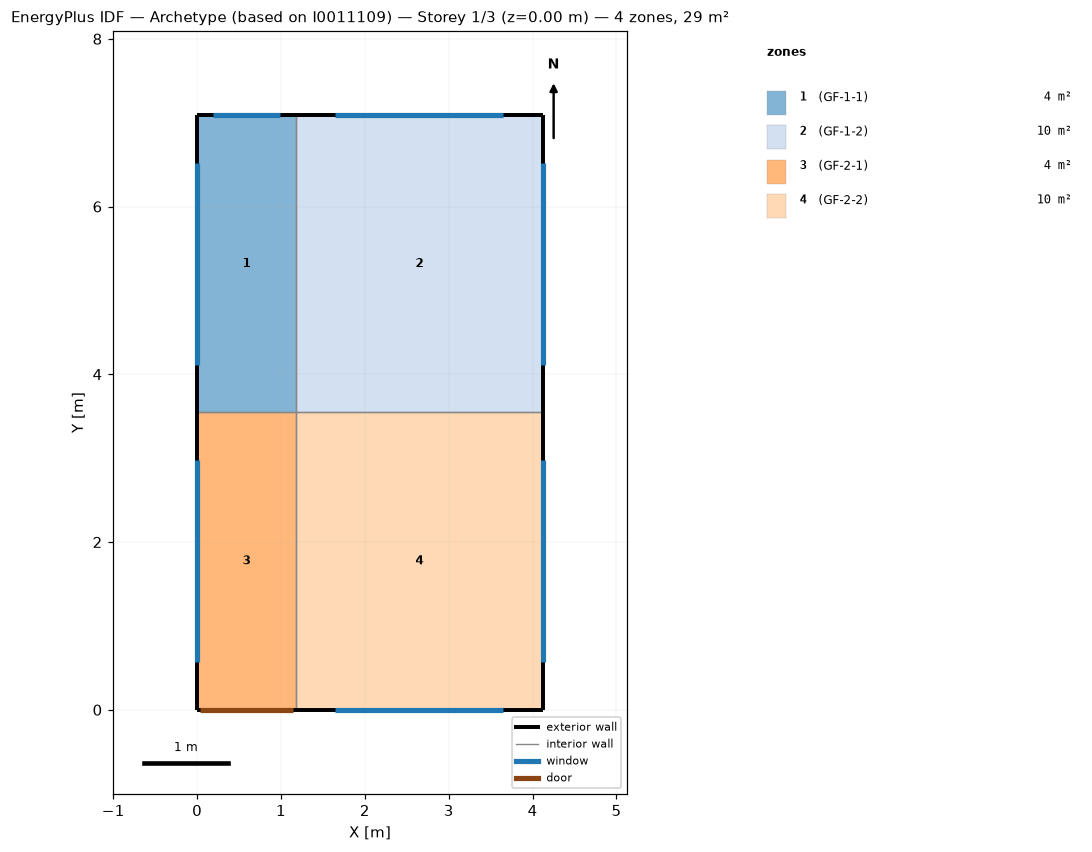
=== STOREY PLAN SPEC (per zone: floor XY polygon, exterior-wall plan segments, windows/doors) ===
zone 1: (GF-1-1)  (4.2 m²)
  floor: (0.00, 3.54) (0.00, 7.09) (1.18, 7.09) (1.18, 3.54)
  exterior wall: (1.18, 7.09) – (0.00, 7.09)  [1.2 m]
    window: (0.99, 7.09) – (0.19, 7.09)  [0.8 m²]
  exterior wall: (0.00, 7.09) – (0.00, 3.54)  [3.5 m]
    window: (0.00, 6.52) – (0.00, 4.11)  [2.2 m²]
  interior walls: 2
zone 2: (GF-1-2)  (10.4 m²)
  floor: (1.18, 3.54) (1.18, 7.09) (4.12, 7.09) (4.12, 3.54)
  exterior wall: (4.12, 7.09) – (1.18, 7.09)  [2.9 m]
    window: (3.65, 7.09) – (1.65, 7.09)  [2.1 m²]
  exterior wall: (4.12, 3.54) – (4.12, 7.09)  [3.5 m]
    window: (4.12, 4.11) – (4.12, 6.52)  [2.2 m²]
  interior walls: 2
zone 3: (GF-2-1)  (4.2 m²)
  floor: (0.00, 0.00) (0.00, 3.54) (1.18, 3.54) (1.18, 0.00)
  exterior wall: (0.00, 0.00) – (1.18, 0.00)  [1.2 m]
    door: (0.03, 0.00) – (1.15, 0.00)  [2.4 m²]
  exterior wall: (0.00, 3.54) – (0.00, 0.00)  [3.5 m]
    window: (0.00, 2.98) – (0.00, 0.57)  [2.2 m²]
  interior walls: 2
zone 4: (GF-2-2)  (10.4 m²)
  floor: (1.18, 0.00) (1.18, 3.54) (4.12, 3.54) (4.12, 0.00)
  exterior wall: (1.18, 0.00) – (4.12, 0.00)  [2.9 m]
    window: (1.65, 0.00) – (3.65, 0.00)  [1.4 m²]
  exterior wall: (4.12, 0.00) – (4.12, 3.54)  [3.5 m]
    window: (4.12, 0.57) – (4.12, 2.98)  [2.2 m²]
  interior walls: 2

=== DERIVED (storey summary) ===
Building: Archetype (based on I0011109)
Storey: 1 of 3  (floor level z = 0.00 m)
Storey gross floor area: 29.2 m²
Zones on this storey: 4
  - (GF-1-1): floor 4.2 m²; exterior wall 4.7 m (11.6 m²); 2 window(s) 3.0 m²; WWR 25.9%
  - (GF-1-2): floor 10.4 m²; exterior wall 6.5 m (15.9 m²); 2 window(s) 4.2 m²; WWR 26.6%
  - (GF-2-1): floor 4.2 m²; exterior wall 4.7 m (11.6 m²); 1 window(s) 2.2 m²; WWR 18.8%; 1 door(s)
  - (GF-2-2): floor 10.4 m²; exterior wall 6.5 m (15.9 m²); 2 window(s) 3.6 m²; WWR 22.7%
Zone adjacency (shared interzone walls):
  - (GF-1-1) ↔ (GF-1-2)
  - (GF-1-1) ↔ (GF-2-1)
  - (GF-1-2) ↔ (GF-2-2)
  - (GF-2-1) ↔ (GF-2-2)